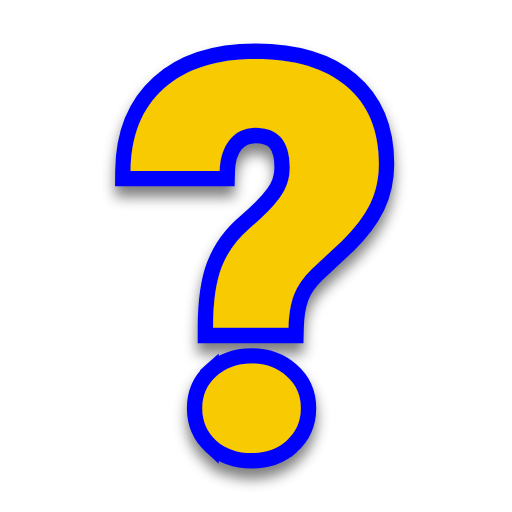
t = 0.00 s
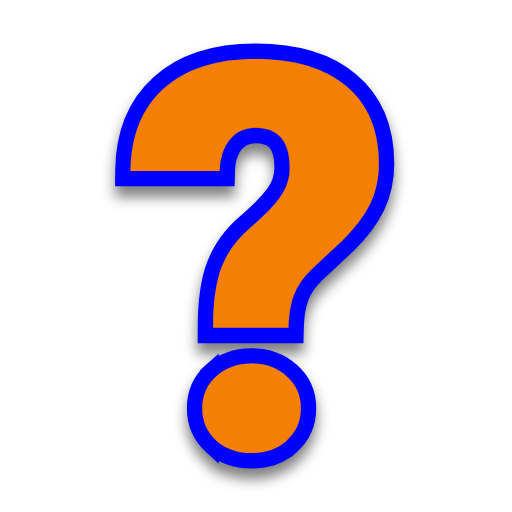
t = 0.50 s
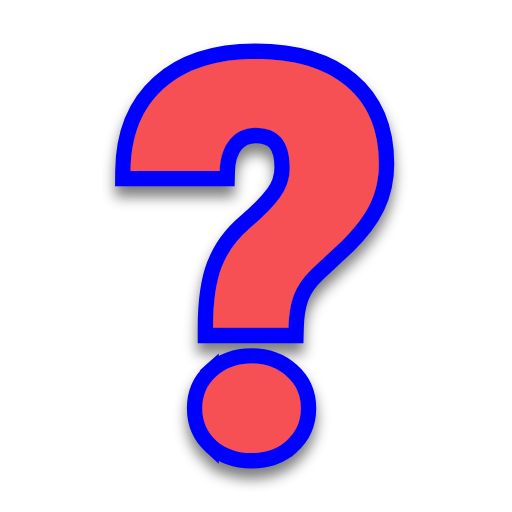
t = 1.00 s
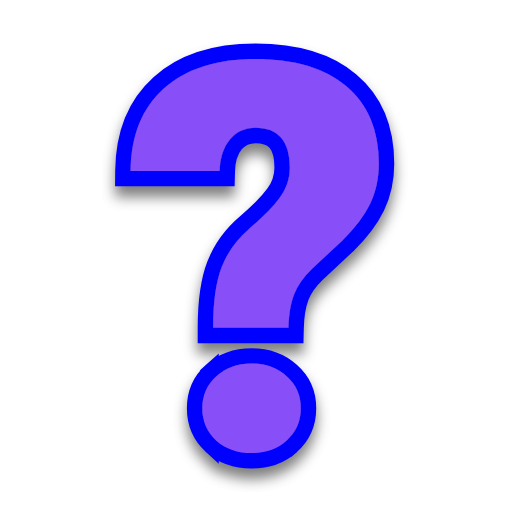
t = 1.50 s
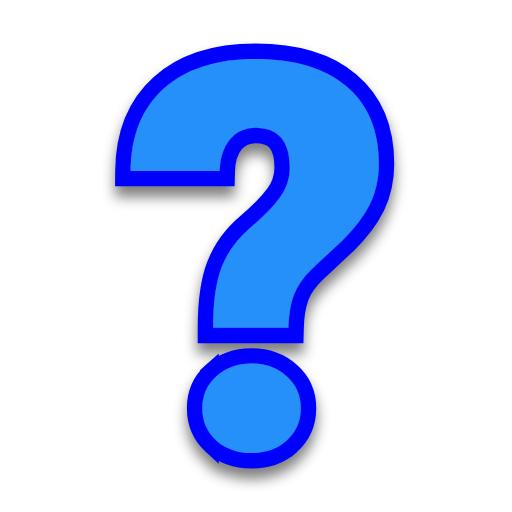
t = 2.00 s
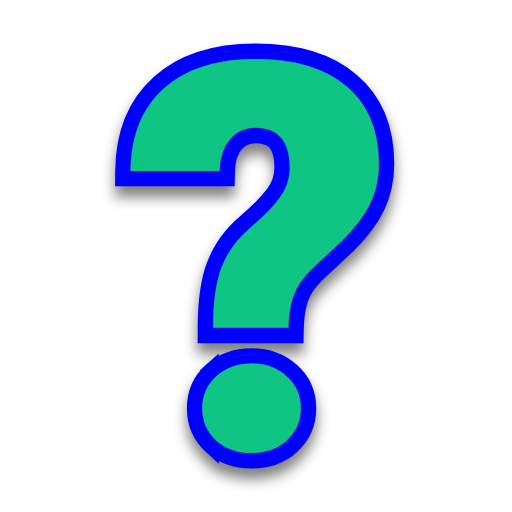
t = 2.50 s

The animated SVG that drew these frames (rendered in a browser with its animation timeline set to each time). Animation: 1 SMIL element (animate=1); one cycle of 3.00 s, repeats indefinitely.

<svg width="200" height="200" viewBox="0 0 200 200" fill="none" xmlns="http://www.w3.org/2000/svg">
    <g filter="url(#filter0_d)">
        <path
            d="M83.2304 128.047C83.2304 117.974 84.3631 110.039 86.6285 104.243C88.8938 98.3786 92.5665 93.3074 97.6465 89.0296C102.726 84.7518 106.571 80.8535 109.179 77.3347C111.857 73.7469 113.195 69.8141 113.195 65.5363C113.195 55.1178 108.733 49.9086 99.8089 49.9086C95.69 49.9086 92.3606 51.4265 89.8206 54.4624C87.2806 57.4982 85.942 61.6035 85.8047 66.7782H51C51.1373 52.9789 55.4621 42.25 63.9745 34.5914C72.4869 26.8638 84.4317 23 99.8089 23C115.117 23 126.959 26.5533 135.334 33.6599C143.778 40.7666 148 50.8746 148 63.9839C148 69.7106 146.867 74.9198 144.602 79.6116C142.337 84.3033 138.698 89.0986 133.687 93.9973L121.845 105.071C118.481 108.314 116.147 111.66 114.843 115.11C113.539 118.491 112.818 122.803 112.68 128.047H83.2304ZM79.0085 159.509C79.0085 154.404 80.8277 150.229 84.466 146.987C88.173 143.675 92.7725 142.019 98.2643 142.019C103.756 142.019 108.321 143.675 111.96 146.987C115.667 150.229 117.52 154.404 117.52 159.509C117.52 164.615 115.667 168.824 111.96 172.136C108.321 175.379 103.756 177 98.2643 177C92.7725 177 88.173 175.379 84.466 172.136C80.8277 168.824 79.0085 164.615 79.0085 159.509Z"
            fill="#0000FF" />
        <path
            d="M82.4685 174.374L82.4466 174.354C78.1574 170.45 76.0085 165.424 76.0085 159.509C76.0085 153.596 78.1584 148.591 82.4673 144.749L82.4685 174.374ZM82.4685 174.374L82.4908 174.394C86.8086 178.171 92.1356 180 98.2643 180C104.392 180 109.697 178.171 113.956 174.375L113.958 174.373M82.4685 174.374L113.958 174.373M113.958 174.373C118.322 170.475 120.52 165.443 120.52 159.509C120.52 153.585 118.327 148.582 113.957 144.748C109.705 140.887 104.399 139.019 98.2643 139.019C92.1191 139.019 86.7844 140.893 82.4686 144.748L113.958 174.373ZM80.2304 128.047V131.047H83.2304H112.68H115.603L115.679 128.126C115.811 123.085 116.503 119.142 117.642 116.19L117.645 116.181L117.649 116.171C118.758 113.237 120.793 110.256 123.911 107.247L135.736 96.1885L135.76 96.1658L135.784 96.1426C140.964 91.0793 144.845 86.0083 147.303 80.916C149.784 75.7785 151 70.1169 151 63.9839C151 50.1755 146.518 39.1538 137.271 31.3688C128.174 23.6522 115.548 20 99.8089 20C83.945 20 71.1911 23.9911 61.963 32.3656C52.7028 40.6998 48.1439 52.2983 48.0001 66.7484L47.97 69.7782H51H85.8047H88.7261L88.8036 66.8578C88.9285 62.1498 90.1333 58.7638 92.1215 56.3874C94.0654 54.064 96.5369 52.9086 99.8089 52.9086C103.677 52.9086 106.07 54.0158 107.57 55.7672C109.147 57.6075 110.195 60.6856 110.195 65.5363C110.195 69.136 109.085 72.4452 106.775 75.5405L106.769 75.5481C104.351 78.8098 100.697 82.5386 95.7141 86.7348C90.2721 91.3175 86.2902 96.7964 83.8323 103.156C81.3741 109.448 80.2304 117.805 80.2304 128.047Z"
            stroke="#0000FF" stroke-width="6" />
    </g>
    <path
        d="M83.2304 128.047C83.2304 117.974 84.3631 110.039 86.6285 104.243C88.8938 98.3786 92.5665 93.3074 97.6465 89.0296C102.726 84.7518 106.571 80.8535 109.179 77.3347C111.857 73.7469 113.195 69.8141 113.195 65.5363C113.195 55.1178 108.733 49.9086 99.8089 49.9086C95.69 49.9086 92.3606 51.4265 89.8206 54.4624C87.2806 57.4982 85.942 61.6035 85.8047 66.7782H51C51.1373 52.9789 55.4621 42.25 63.9745 34.5914C72.4869 26.8638 84.4317 23 99.8089 23C115.117 23 126.959 26.5533 135.334 33.6599C143.778 40.7666 148 50.8746 148 63.9839C148 69.7106 146.867 74.9198 144.602 79.6116C142.337 84.3033 138.698 89.0986 133.687 93.9973L121.845 105.071C118.481 108.314 116.147 111.66 114.843 115.11C113.539 118.491 112.818 122.803 112.68 128.047H83.2304ZM79.0085 159.509C79.0085 154.404 80.8277 150.229 84.466 146.987C88.173 143.675 92.7725 142.019 98.2643 142.019C103.756 142.019 108.321 143.675 111.96 146.987C115.667 150.229 117.52 154.404 117.52 159.509C117.52 164.615 115.667 168.824 111.96 172.136C108.321 175.379 103.756 177 98.2643 177C92.7725 177 88.173 175.379 84.466 172.136C80.8277 168.824 79.0085 164.615 79.0085 159.509Z"
        fill="#00FF00">
        <animate attributeName="fill" values="#F8CA01;#F47F02;#F65054;#884FF9;#2590F9;#0FC584;#F8CA01" dur="3s"
            repeatCount="indefinite" />
    </path>
    <defs>
        <filter id="filter0_d" x="39.94" y="16" width="119.06" height="176" filterUnits="userSpaceOnUse"
            color-interpolation-filters="sRGB">
            <feFlood flood-opacity="0" result="BackgroundImageFix" />
            <feColorMatrix in="SourceAlpha" type="matrix" values="0 0 0 0 0 0 0 0 0 0 0 0 0 0 0 0 0 0 127 0" />
            <feOffset dy="4" />
            <feGaussianBlur stdDeviation="2.5" />
            <feColorMatrix type="matrix" values="0 0 0 0 0 0 0 0 0 0 0 0 0 0 0 0 0 0 0.5 0" />
            <feBlend mode="normal" in2="BackgroundImageFix" result="effect1_dropShadow" />
            <feBlend mode="normal" in="SourceGraphic" in2="effect1_dropShadow" result="shape" />
        </filter>
    </defs>
</svg>
